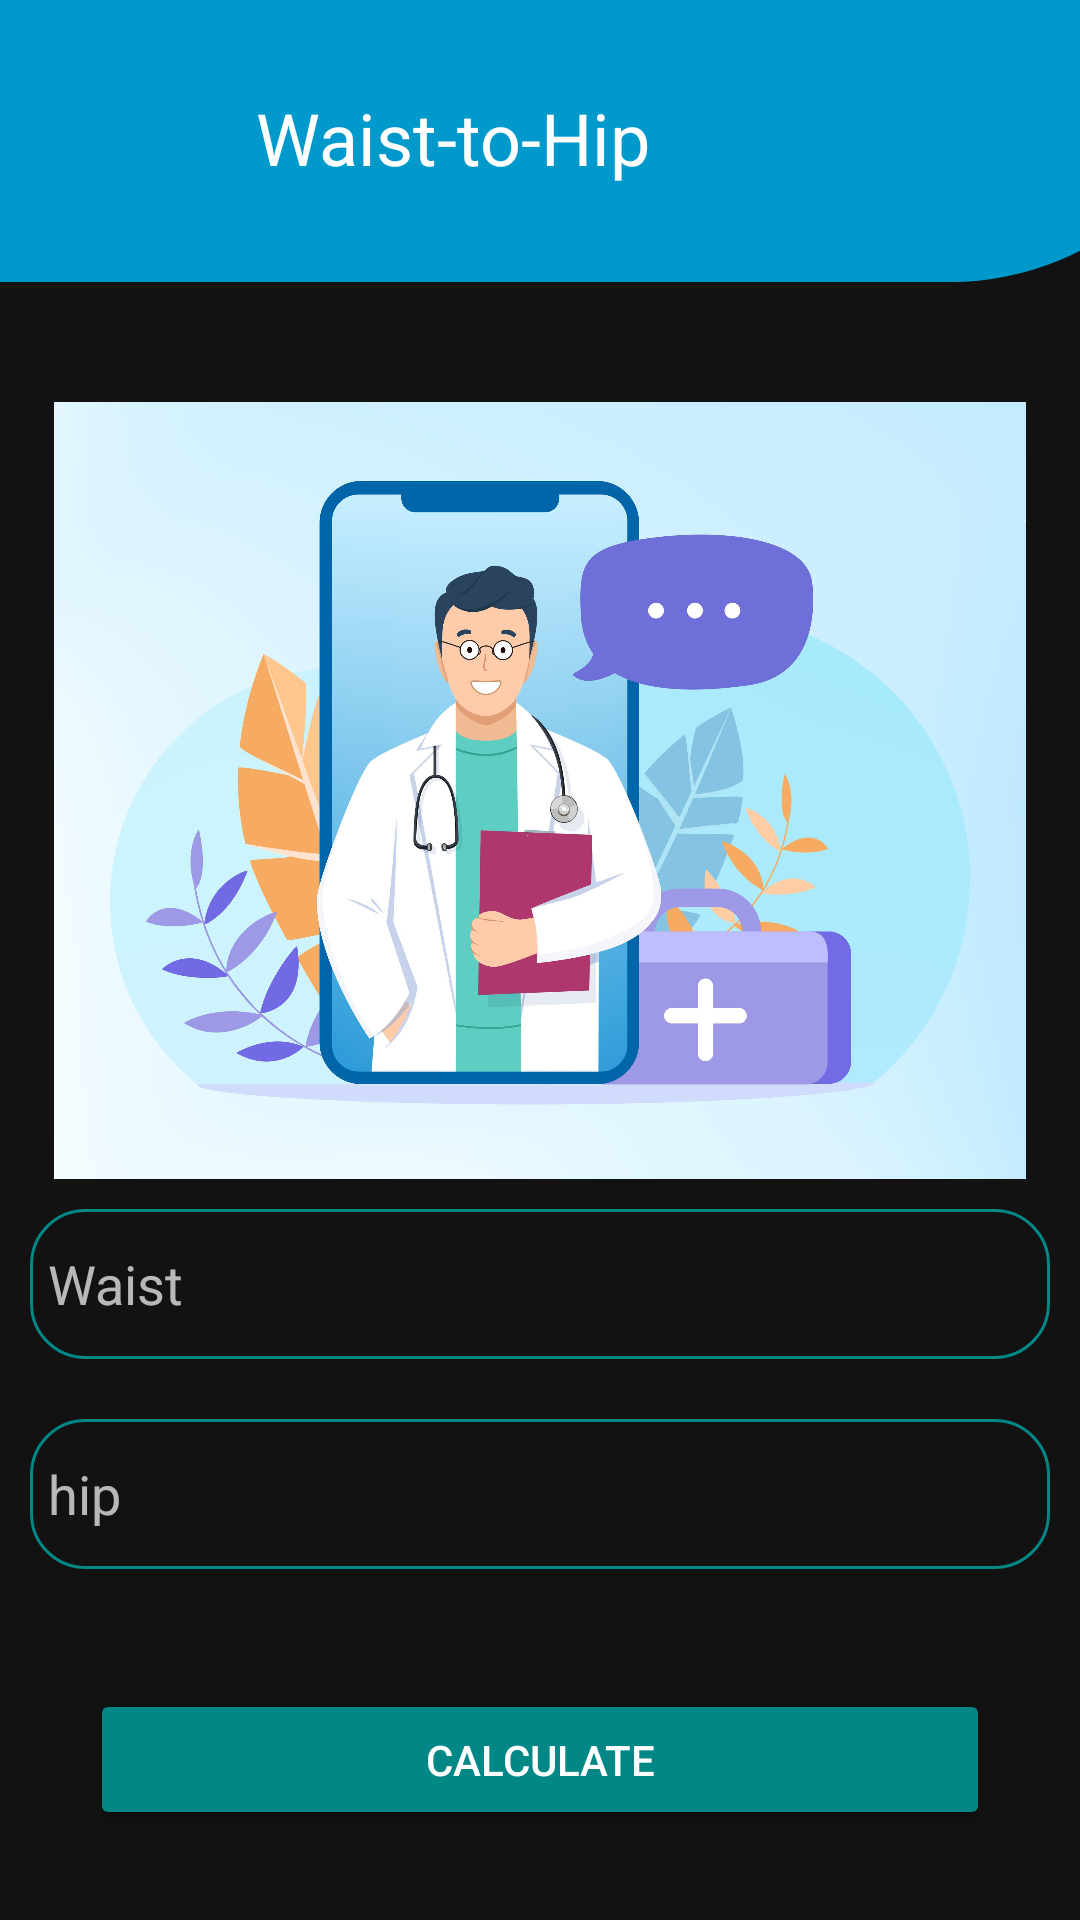

Reconstruct the res/layout file that produces this screen, plus the resources it refers to.
<!-- AndroidManifest.xml: application theme Theme.HealthCare -->
<!-- res/layout/activity_whr.xml -->
<?xml version="1.0" encoding="utf-8"?>
<LinearLayout xmlns:android="http://schemas.android.com/apk/res/android"
    xmlns:app="http://schemas.android.com/apk/res-auto"
    xmlns:tools="http://schemas.android.com/tools"
    android:layout_width="match_parent"
    android:layout_height="match_parent"
    android:orientation="vertical"
    tools:context=".Whr" >

    <androidx.constraintlayout.widget.ConstraintLayout
        android:layout_width="match_parent"
        android:layout_height="134dp">


        <ImageView
            android:id="@+id/imageView24"
            android:layout_width="411dp"
            android:layout_height="94dp"
            app:layout_constraintBottom_toBottomOf="parent"
            app:layout_constraintEnd_toEndOf="parent"
            app:layout_constraintHorizontal_bias="0.0"
            app:layout_constraintStart_toStartOf="parent"
            app:layout_constraintTop_toTopOf="parent"
            app:layout_constraintVertical_bias="0.0"
            app:srcCompat="@drawable/header" />

        <TextView
            android:id="@+id/whr"
            android:layout_width="wrap_content"
            android:layout_height="wrap_content"
            android:layout_marginBottom="72dp"
            android:text="Waist-to-Hip"
            android:textColor="#FFFFFF"
            android:textSize="24sp"
            app:layout_constraintBottom_toBottomOf="parent"
            app:layout_constraintEnd_toEndOf="parent"
            app:layout_constraintHorizontal_bias="0.373"
            app:layout_constraintStart_toStartOf="parent" />

        <TextView
            android:id="@+id/backhome"
            android:layout_width="43dp"
            android:layout_height="44dp"
            android:layout_marginBottom="60dp"
            android:drawableStart="@drawable/ic_back"
            app:layout_constraintBottom_toBottomOf="parent"
            app:layout_constraintEnd_toStartOf="@+id/whr"
            app:layout_constraintHorizontal_bias="0.351"
            app:layout_constraintStart_toStartOf="parent" />
    </androidx.constraintlayout.widget.ConstraintLayout>

    <ImageView
        android:id="@+id/imageView23"
        android:layout_width="match_parent"
        android:layout_height="259dp"
        app:srcCompat="@drawable/_15" />

    <EditText
        android:id="@+id/waist"
        android:layout_width="match_parent"
        android:layout_height="50dp"
        android:layout_margin="10dp"
        android:background="@drawable/btn03style"
        android:ems="10"
        android:hint="Waist"
        android:inputType="number"
        android:paddingStart="6dp" />

    <EditText
        android:id="@+id/hip"
        android:layout_width="match_parent"
        android:layout_height="50dp"
        android:layout_margin="10dp"
        android:background="@drawable/btn03style"
        android:ems="10"
        android:hint="hip"
        android:inputType="number"
        android:paddingStart="6dp" />

    <Button
        android:id="@+id/calwhr"
        android:layout_width="match_parent"
        android:layout_height="wrap_content"
        android:layout_margin="30dp"
        android:backgroundTint="@color/teal_700"
        android:text="Calculate" />

    <TextView
        android:id="@+id/whrtexts"
        android:layout_width="match_parent"
        android:layout_height="wrap_content"
        android:layout_margin="10dp"
        android:gravity="center"
        android:text="Your WHR Value"
        android:textSize="24sp" />

</LinearLayout>
<!-- resources referenced by this layout -->
<resources>
  <color name="teal_700">#FF018786</color>
  <!-- drawable _15: jpg bitmap (drawable-hdpi, 95228 bytes) -->
  <!-- drawable btn03style (drawable) -->
  <?xml version="1.0" encoding="utf-8"?>
  <shape xmlns:android="http://schemas.android.com/apk/res/android" android:shape="rectangle">
     <corners android:radius="18dp" />
     <stroke android:color="@color/teal_700" android:width="1dp">
  
  
     </stroke>
  </shape>
  <!-- drawable header (drawable-v24) -->
  <?xml version="1.0" encoding="utf-8"?>
  <shape xmlns:android="http://schemas.android.com/apk/res/android" android:shape="rectangle">
    <solid android:color="@android:color/holo_blue_dark"/>
     <corners android:bottomRightRadius="1in"/>
  </shape>
  <style name="Theme.HealthCare" parent="Theme.MaterialComponents.NoActionBar">
          
          <item name="colorPrimary">@color/purple_500</item>
          <item name="colorPrimaryVariant">@color/purple_700</item>
          <item name="colorOnPrimary">@color/white</item>
          
          <item name="colorSecondary">@color/teal_200</item>
          <item name="colorSecondaryVariant">@color/teal_700</item>
          <item name="colorOnSecondary">@color/black</item>
          
          <item name="android:statusBarColor" tools:targetApi="l">?attr/colorPrimaryVariant</item>
          
      </style>
  <color name="purple_500">#FF6200EE</color>
  <color name="purple_700">#FF3700B3</color>
  <color name="white">#FFFFFFFF</color>
  <color name="teal_200">#A470E3</color>
  <color name="black">#FF000000</color>
</resources>
